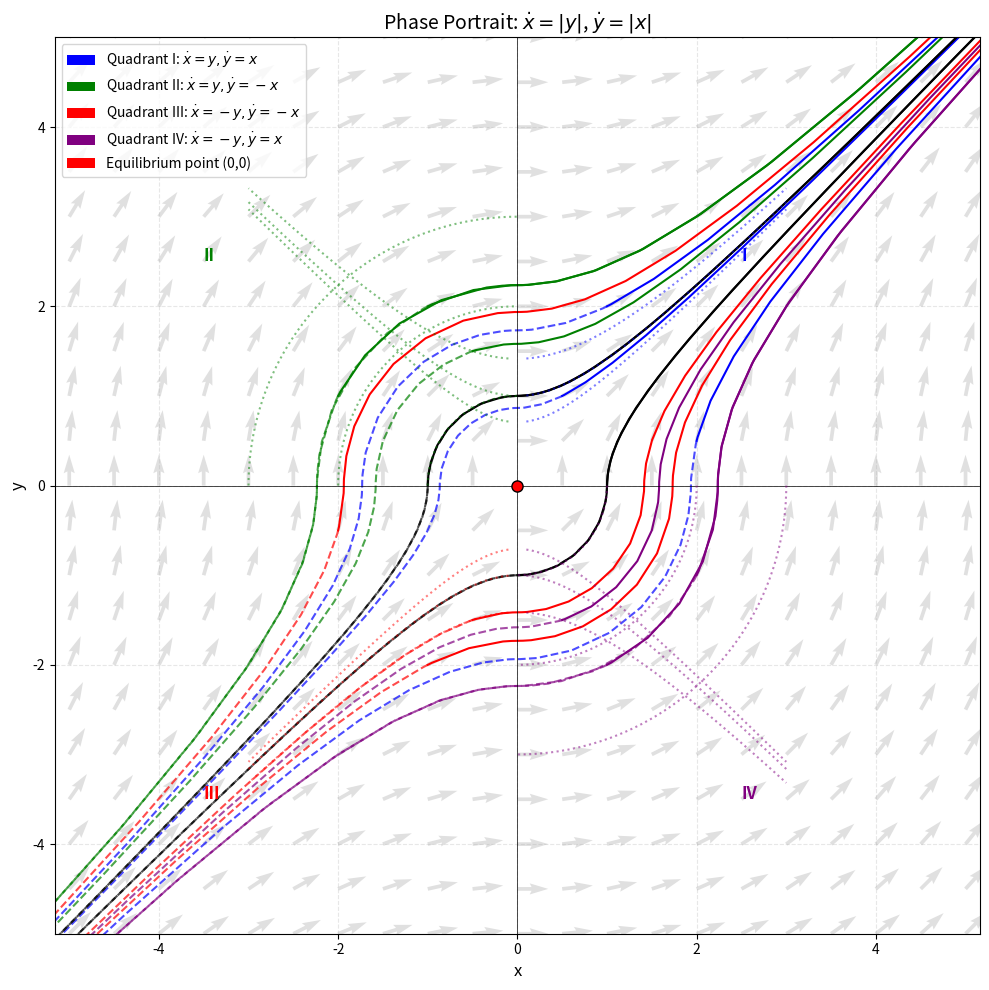

The matplotlib source for this figure:
import numpy as np
import matplotlib.pyplot as plt
from scipy.integrate import solve_ivp


def system(t, z):
    """定义微分方程系统"""
    x, y = z
    dx = np.abs(y)
    dy = np.abs(x)
    return [dx, dy]


def integrate_trajectory(initial_condition, t_span, max_time=10):
    """积分轨迹线"""
    sol = solve_ivp(
        system,
        [0, max_time],
        initial_condition,
        method="RK45",
        rtol=1e-6,
        atol=1e-9,
        events=lambda t, z: (z[0] ** 2 + z[1] ** 2 > 100),
    )

    # 向前积分
    sol_forward = sol.y if sol.success else None

    # 向后积分（时间反转）
    sol_backward = solve_ivp(
        system,
        [0, -max_time],
        initial_condition,
        method="RK45",
        rtol=1e-6,
        atol=1e-9,
        events=lambda t, z: (z[0] ** 2 + z[1] ** 2 > 100),
    )

    return sol_forward, sol_backward.y if sol_backward.success else None


def plot_phase_portrait():
    """绘制相图"""
    plt.figure(figsize=(10, 10))

    # 设置绘图范围
    x_range = np.linspace(-5, 5, 21)
    y_range = np.linspace(-5, 5, 21)

    # 绘制向量场
    X, Y = np.meshgrid(x_range, y_range)
    U = np.abs(Y)  # dx/dt
    V = np.abs(X)  # dy/dt

    # 归一化向量以便美观显示
    norm = np.sqrt(U**2 + V**2)
    norm[norm == 0] = 1  # 避免除零
    U_norm = U / norm
    V_norm = V / norm

    # 绘制向量场（箭袋图）
    plt.quiver(
        X,
        Y,
        U_norm,
        V_norm,
        color="lightgray",
        scale=30,
        width=0.004,
        headwidth=3,
        alpha=0.7,
    )

    # 绘制一些典型轨迹
    initial_conditions = [
        # 第一象限
        (1.0, 2.0),
        (0.5, 1.0),
        (2.0, 0.5),
        # 第二象限
        (-1.0, 2.0),
        (-2.0, 1.0),
        (-0.5, 1.5),
        # 第三象限
        (-1.0, -2.0),
        (-2.0, -0.5),
        (-0.5, -1.5),
        # 第四象限
        (1.0, -2.0),
        (2.0, -1.0),
        (0.5, -1.5),
        # 坐标轴上
        (0.0, 1.0),
        (0.0, -1.0),
        (1.0, 0.0),
        (-1.0, 0.0),
    ]

    colors = ["blue", "green", "red", "purple"]
    quadrant_colors = {
        1: colors[0],  # 第一象限: 蓝色
        2: colors[1],  # 第二象限: 绿色
        3: colors[2],  # 第三象限: 红色
        4: colors[3],  # 第四象限: 紫色
    }

    for i, (x0, y0) in enumerate(initial_conditions):
        # 确定象限
        if x0 > 0 and y0 > 0:
            quadrant = 1
        elif x0 < 0 and y0 > 0:
            quadrant = 2
        elif x0 < 0 and y0 < 0:
            quadrant = 3
        elif x0 > 0 and y0 < 0:
            quadrant = 4
        else:
            quadrant = 0  # 坐标轴上

        color = quadrant_colors.get(quadrant, "black")

        # 积分轨迹
        forward, backward = integrate_trajectory([x0, y0], [0, 10], max_time=8)

        # 绘制向前轨迹
        if forward is not None:
            plt.plot(forward[0], forward[1], color=color, linewidth=1.5)
            plt.plot(
                forward[0][-1],
                forward[1][-1],
                "o",
                color=color,
                markersize=4,
                markeredgecolor="black",
            )

        # 绘制向后轨迹
        if backward is not None:
            plt.plot(
                backward[0],
                backward[1],
                color=color,
                linewidth=1.5,
                linestyle="--",
                alpha=0.7,
            )

    # 绘制坐标轴
    plt.axhline(y=0, color="k", linestyle="-", linewidth=0.5)
    plt.axvline(x=0, color="k", linestyle="-", linewidth=0.5)

    # 绘制平衡点（在原点处）
    plt.plot(0, 0, "ro", markersize=8, markeredgecolor="black")

    # 添加象限标签
    plt.text(2.5, 2.5, "I", fontsize=12, fontweight="bold", color=colors[0])
    plt.text(-3.5, 2.5, "II", fontsize=12, fontweight="bold", color=colors[1])
    plt.text(-3.5, -3.5, "III", fontsize=12, fontweight="bold", color=colors[2])
    plt.text(2.5, -3.5, "IV", fontsize=12, fontweight="bold", color=colors[3])

    # 绘制特殊曲线
    # 第一象限双曲线 y^2 - x^2 = c
    x_curve = np.linspace(0.1, 3, 100)
    for c in [0.5, 1, 2]:
        y_curve_pos = np.sqrt(x_curve**2 + c)
        y_curve_neg = -np.sqrt(x_curve**2 + c)
        plt.plot(x_curve, y_curve_pos, ":", color="blue", alpha=0.5)
        plt.plot(-x_curve, y_curve_pos, ":", color="green", alpha=0.5)
        plt.plot(-x_curve, y_curve_neg, ":", color="red", alpha=0.5)
        plt.plot(x_curve, y_curve_neg, ":", color="purple", alpha=0.5)

    # 第二/四象限圆弧 x^2 + y^2 = r^2
    theta = np.linspace(0, np.pi / 2, 50)
    for r in [1, 2, 3]:
        x_circle = r * np.cos(theta)
        y_circle = r * np.sin(theta)
        plt.plot(-x_circle, y_circle, ":", color="green", alpha=0.5)  # 第二象限
        plt.plot(x_circle, -y_circle, ":", color="purple", alpha=0.5)  # 第四象限

    # 设置图形属性
    plt.xlabel("x", fontsize=12)
    plt.ylabel("y", fontsize=12)
    plt.title("Phase Portrait: $\dot{x}=|y|$, $\dot{y}=|x|$", fontsize=14)
    plt.grid(True, linestyle="--", alpha=0.3)
    plt.axis("equal")
    plt.xlim(-5, 5)
    plt.ylim(-5, 5)

    # 添加图例
    from matplotlib.patches import Patch

    legend_elements = [
        Patch(facecolor=colors[0], label="Quadrant I: $\dot{x}=y, \dot{y}=x$"),
        Patch(facecolor=colors[1], label="Quadrant II: $\dot{x}=y, \dot{y}=-x$"),
        Patch(facecolor=colors[2], label="Quadrant III: $\dot{x}=-y, \dot{y}=-x$"),
        Patch(facecolor=colors[3], label="Quadrant IV: $\dot{x}=-y, \dot{y}=x$"),
        Patch(facecolor="red", label="Equilibrium point (0,0)"),
    ]
    plt.legend(handles=legend_elements, loc="upper left", fontsize=10)

    plt.tight_layout()
    plt.savefig("phase_portrait_abs_system.png", dpi=300)


def analyze_motion_direction():
    """分析运动方向"""
    print("运动方向分析:")
    print("-" * 40)
    print("第一象限 (x>0, y>0): dx/dt = y > 0, dy/dt = x > 0")
    print("  方向: 右上")
    print()
    print("第二象限 (x<0, y>0): dx/dt = y > 0, dy/dt = |x| = -x > 0")
    print("  方向: 右上")
    print()
    print("第三象限 (x<0, y<0): dx/dt = |y| = -y > 0, dy/dt = |x| = -x > 0")
    print("  方向: 右上")
    print()
    print("第四象限 (x>0, y<0): dx/dt = |y| = -y > 0, dy/dt = x > 0")
    print("  方向: 右上")
    print()
    print("结论: 所有象限中，dx/dt ≥ 0, dy/dt ≥ 0，轨线总是向右上方运动。")
    print("轨迹最终都会进入第一象限并趋向无穷远。")


if __name__ == "__main__":
    plot_phase_portrait()
    analyze_motion_direction()
